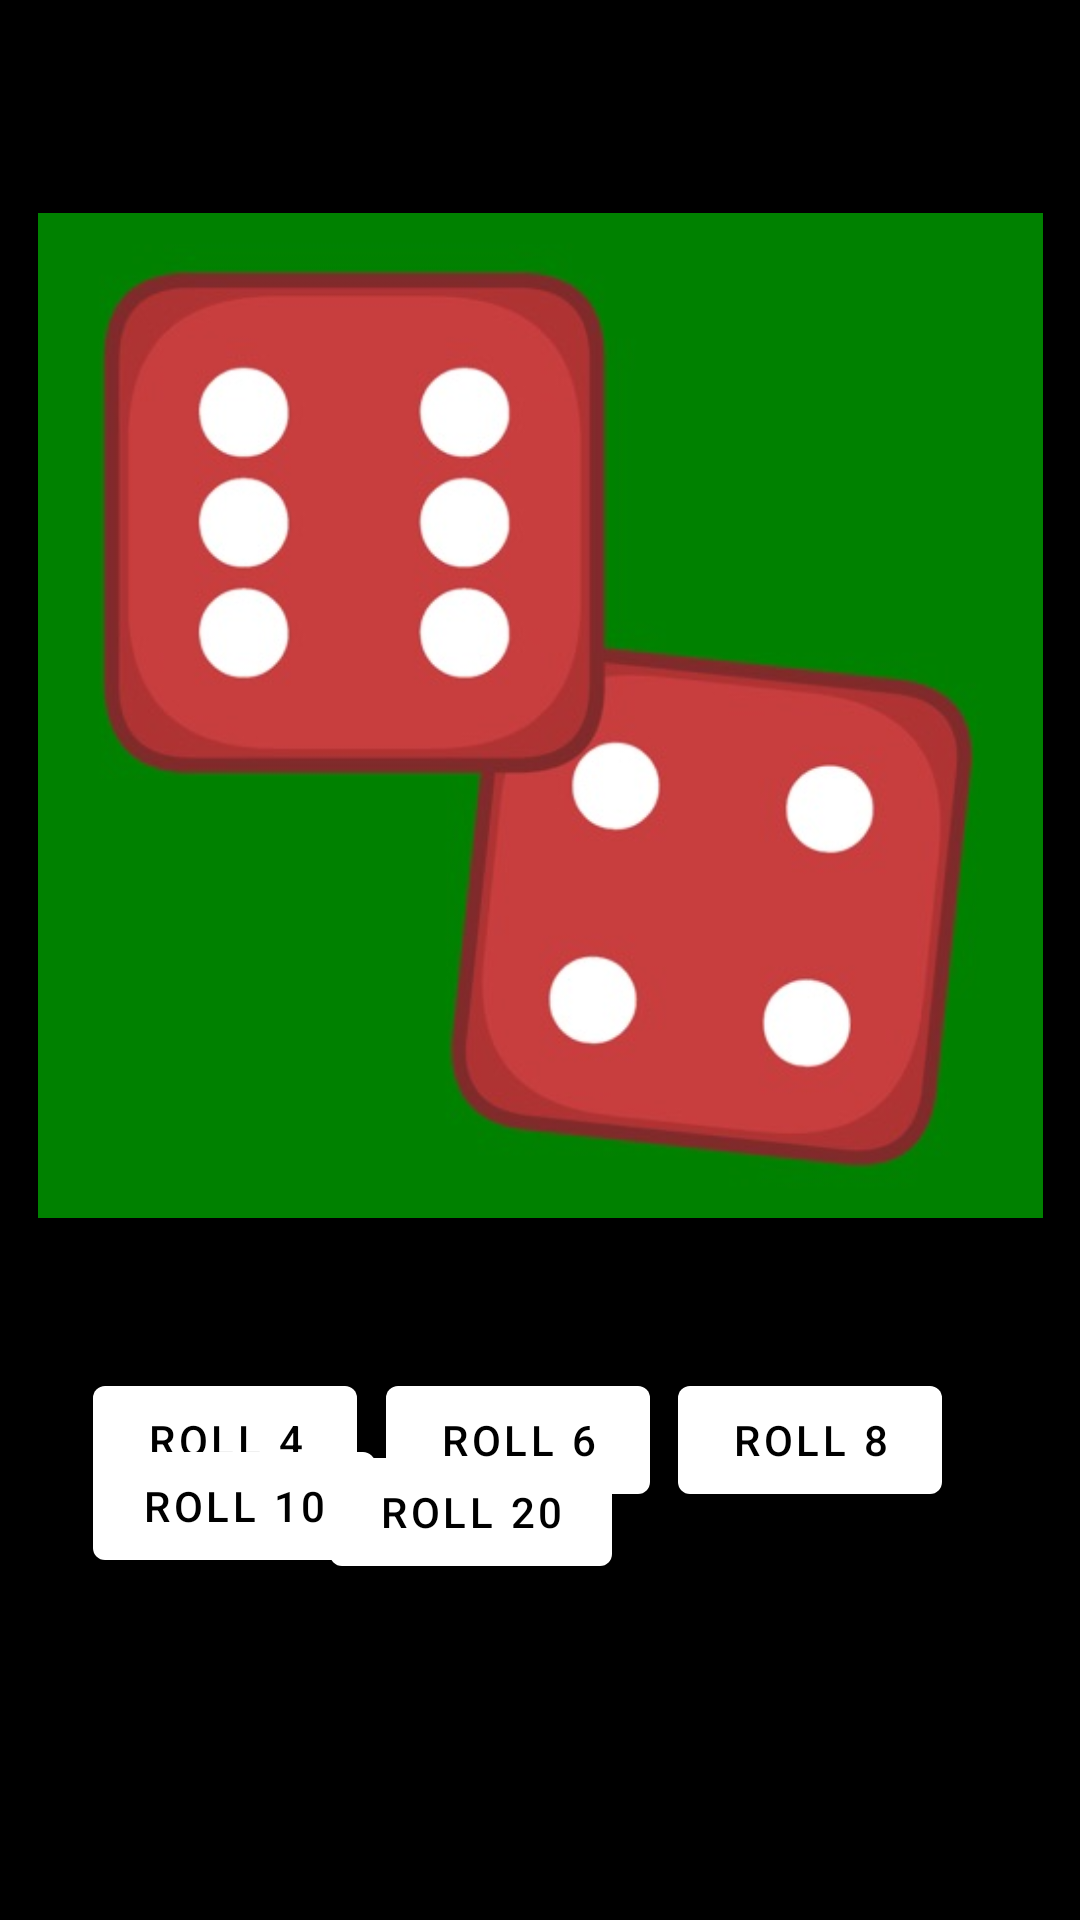

This screen was rendered from an Android layout file. Write that file and the resources it references.
<!-- AndroidManifest.xml: application theme Theme.DiceRoller30 -->
<!-- res/layout/fragment_first.xml -->
<?xml version="1.0" encoding="utf-8"?>
<androidx.constraintlayout.widget.ConstraintLayout
        xmlns:android="http://schemas.android.com/apk/res/android"
        xmlns:app="http://schemas.android.com/apk/res-auto"
        xmlns:tools="http://schemas.android.com/tools"
        android:layout_width="match_parent"
        android:layout_height="match_parent"
        tools:context=".FirstFragment" android:background="#000000">
    <Button
            android:text="Roll 4"
            android:layout_width="wrap_content"
            android:layout_height="wrap_content" android:id="@+id/roll4"
            app:layout_constraintTop_toTopOf="parent"
            android:layout_marginTop="456dp" app:layout_constraintStart_toStartOf="parent"
            android:layout_marginStart="31dp" android:textColor="#000000"/>
    <Button
            android:text="Roll 6"
            android:layout_width="wrap_content"
            android:layout_height="wrap_content" android:id="@+id/roll6"
            app:layout_constraintEnd_toStartOf="@+id/roll8" app:layout_constraintStart_toEndOf="@+id/roll4"
            app:layout_constraintTop_toTopOf="parent" android:layout_marginTop="456dp" android:textColor="#000000"/>
    <Button
            android:text="Roll 8"
            android:layout_width="wrap_content"
            android:layout_height="wrap_content" android:id="@+id/roll8"
            app:layout_constraintTop_toTopOf="parent"
            android:layout_marginTop="456dp" android:layout_marginEnd="46dp" app:layout_constraintEnd_toEndOf="parent"
            android:textColor="#000000"/>
    <Button
            android:text="Roll 10"
            android:layout_width="wrap_content"
            android:layout_height="wrap_content" android:id="@+id/roll10"
            app:layout_constraintStart_toStartOf="parent" android:layout_marginStart="31dp"
            app:layout_constraintBottom_toBottomOf="parent" android:layout_marginBottom="114dp"
            android:textColor="#000000"/>
    <Button
            android:text="Roll 12"
            android:layout_width="0dp"
            android:layout_height="0dp" android:id="@+id/roll12"
            app:layout_constraintStart_toEndOf="@+id/roll10" android:layout_marginStart="34dp"
            app:layout_constraintEnd_toStartOf="@+id/roll20" app:layout_constraintHorizontal_bias="0.222"
            app:layout_constraintBottom_toBottomOf="parent" android:layout_marginBottom="113dp"
            android:textColor="#000000"/>
    <Button
            android:text="Roll 20"
            android:layout_width="wrap_content"
            android:layout_height="wrap_content" android:id="@+id/roll20"
            android:layout_marginEnd="156dp" app:layout_constraintEnd_toEndOf="parent"
            app:layout_constraintBottom_toBottomOf="parent" android:layout_marginBottom="112dp"
            android:textColor="#000000"/>
    <ImageView
            android:src="@drawable/_12x512bb"
            android:layout_width="335dp"
            android:layout_height="391dp" android:id="@+id/imageView"
            app:layout_constraintStart_toStartOf="parent" android:layout_marginStart="38dp"
            app:layout_constraintTop_toTopOf="parent" android:layout_marginTop="43dp" android:layout_marginEnd="38dp"
            app:layout_constraintEnd_toEndOf="parent" android:layout_marginBottom="22dp"
            app:layout_constraintBottom_toTopOf="@+id/roll4"/>
</androidx.constraintlayout.widget.ConstraintLayout>
<!-- resources referenced by this layout -->
<resources>
  <!-- drawable _12x512bb: jpg bitmap (drawable, 24120 bytes) -->
  <style name="Theme.DiceRoller30" parent="Theme.MaterialComponents.DayNight.DarkActionBar">
          
          <item name="colorPrimary">@color/purple_500</item>
          <item name="colorPrimaryVariant">@color/purple_700</item>
          <item name="colorOnPrimary">@color/white</item>
          
          <item name="colorSecondary">@color/teal_200</item>
          <item name="colorSecondaryVariant">@color/teal_700</item>
          <item name="colorOnSecondary">@color/black</item>
          
          <item name="android:statusBarColor" tools:targetApi="l">?attr/colorPrimaryVariant</item>
          
      </style>
  <color name="purple_500">#FFFFFF</color>
  <color name="purple_700">#FF3700B3</color>
  <color name="white">#FFFFFF</color>
  <color name="teal_200">#FF03DAC5</color>
  <color name="teal_700">#FF018786</color>
  <color name="black">#FF000000</color>
</resources>
